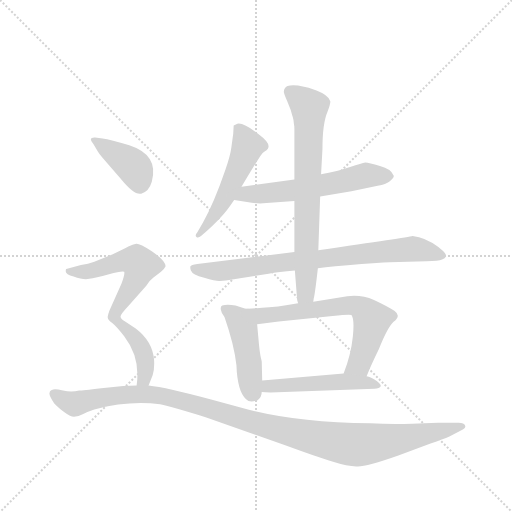
t = 0.00 s
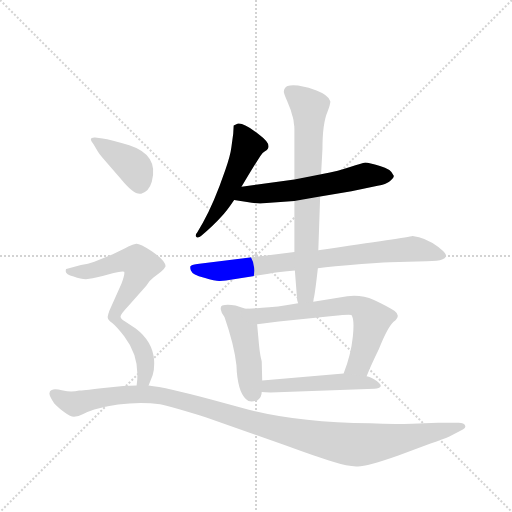
t = 1.57 s
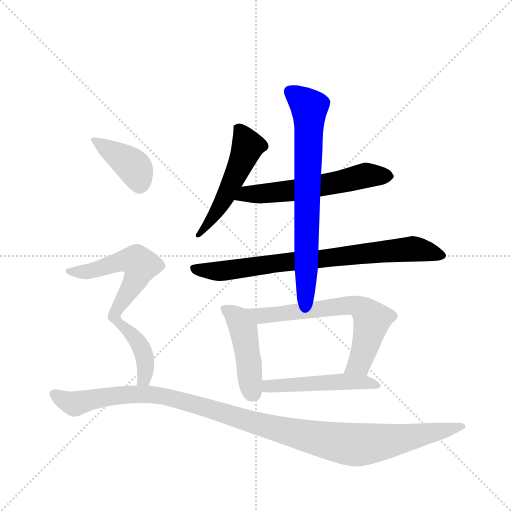
t = 3.13 s
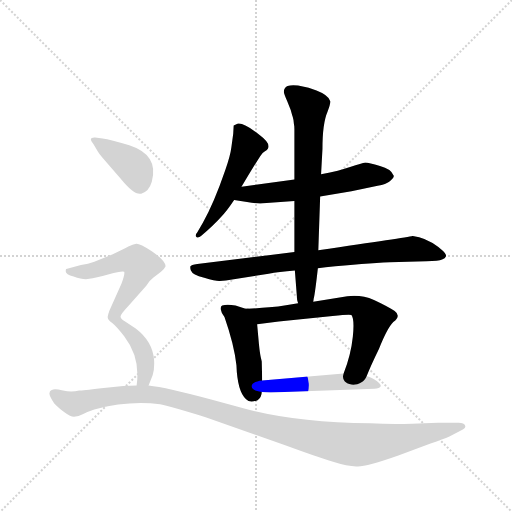
t = 4.70 s
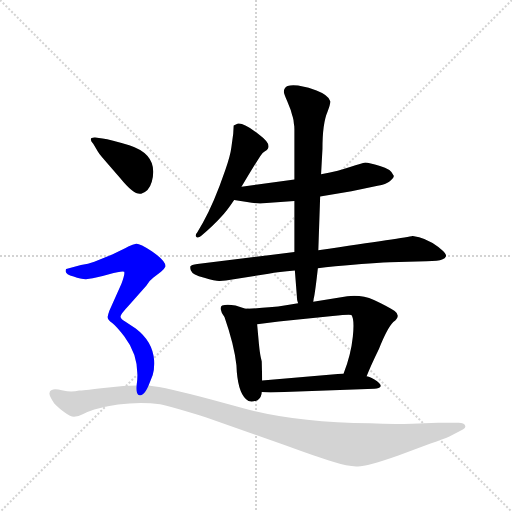
t = 6.27 s
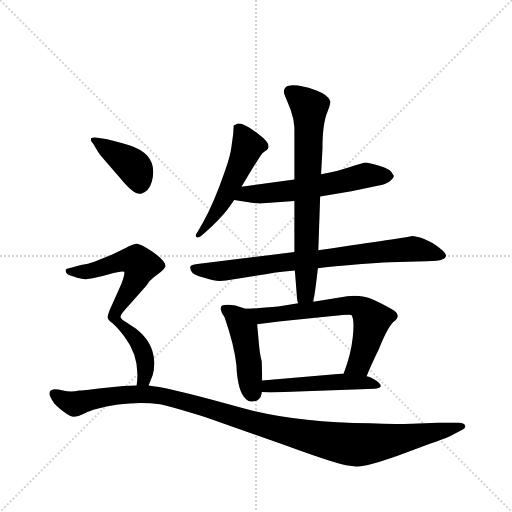
t = 7.83 s

The animated SVG that drew these frames (rendered in a browser with its animation timeline set to each time). Animation: 10 CSS @keyframes rules; one cycle of 7.83 s.

<svg version="1.1" viewBox="0 0 1024 1024" xmlns="http://www.w3.org/2000/svg">
  <g stroke="lightgray" stroke-dasharray="1,1" stroke-width="1" transform="scale(4, 4)">
    <line x1="0" y1="0" x2="256" y2="256"></line>
    <line x1="256" y1="0" x2="0" y2="256"></line>
    <line x1="128" y1="0" x2="128" y2="256"></line>
    <line x1="0" y1="128" x2="256" y2="128"></line>
  </g>
  <g transform="scale(0.92, -0.92) translate(60, -900)">
    <style type="text/css">
      
        @keyframes keyframes0 {
          from {
            stroke: blue;
            stroke-dashoffset: 524;
            stroke-width: 128;
          }
          63% {
            animation-timing-function: step-end;
            stroke: blue;
            stroke-dashoffset: 0;
            stroke-width: 128;
          }
          to {
            stroke: black;
            stroke-width: 1024;
          }
        }
        #make-me-a-hanzi-animation-0 {
          animation: keyframes0 0.6764322916666666s both;
          animation-delay: 0s;
          animation-timing-function: linear;
        }
      
        @keyframes keyframes1 {
          from {
            stroke: blue;
            stroke-dashoffset: 593;
            stroke-width: 128;
          }
          66% {
            animation-timing-function: step-end;
            stroke: blue;
            stroke-dashoffset: 0;
            stroke-width: 128;
          }
          to {
            stroke: black;
            stroke-width: 1024;
          }
        }
        #make-me-a-hanzi-animation-1 {
          animation: keyframes1 0.7325846354166666s both;
          animation-delay: 0.6764322916666666s;
          animation-timing-function: linear;
        }
      
        @keyframes keyframes2 {
          from {
            stroke: blue;
            stroke-dashoffset: 799;
            stroke-width: 128;
          }
          72% {
            animation-timing-function: step-end;
            stroke: blue;
            stroke-dashoffset: 0;
            stroke-width: 128;
          }
          to {
            stroke: black;
            stroke-width: 1024;
          }
        }
        #make-me-a-hanzi-animation-2 {
          animation: keyframes2 0.9002278645833334s both;
          animation-delay: 1.4090169270833333s;
          animation-timing-function: linear;
        }
      
        @keyframes keyframes3 {
          from {
            stroke: blue;
            stroke-dashoffset: 732;
            stroke-width: 128;
          }
          70% {
            animation-timing-function: step-end;
            stroke: blue;
            stroke-dashoffset: 0;
            stroke-width: 128;
          }
          to {
            stroke: black;
            stroke-width: 1024;
          }
        }
        #make-me-a-hanzi-animation-3 {
          animation: keyframes3 0.845703125s both;
          animation-delay: 2.3092447916666665s;
          animation-timing-function: linear;
        }
      
        @keyframes keyframes4 {
          from {
            stroke: blue;
            stroke-dashoffset: 456;
            stroke-width: 128;
          }
          60% {
            animation-timing-function: step-end;
            stroke: blue;
            stroke-dashoffset: 0;
            stroke-width: 128;
          }
          to {
            stroke: black;
            stroke-width: 1024;
          }
        }
        #make-me-a-hanzi-animation-4 {
          animation: keyframes4 0.62109375s both;
          animation-delay: 3.1549479166666665s;
          animation-timing-function: linear;
        }
      
        @keyframes keyframes5 {
          from {
            stroke: blue;
            stroke-dashoffset: 666;
            stroke-width: 128;
          }
          68% {
            animation-timing-function: step-end;
            stroke: blue;
            stroke-dashoffset: 0;
            stroke-width: 128;
          }
          to {
            stroke: black;
            stroke-width: 1024;
          }
        }
        #make-me-a-hanzi-animation-5 {
          animation: keyframes5 0.7919921875s both;
          animation-delay: 3.7760416666666665s;
          animation-timing-function: linear;
        }
      
        @keyframes keyframes6 {
          from {
            stroke: blue;
            stroke-dashoffset: 505;
            stroke-width: 128;
          }
          62% {
            animation-timing-function: step-end;
            stroke: blue;
            stroke-dashoffset: 0;
            stroke-width: 128;
          }
          to {
            stroke: black;
            stroke-width: 1024;
          }
        }
        #make-me-a-hanzi-animation-6 {
          animation: keyframes6 0.6609700520833334s both;
          animation-delay: 4.568033854166666s;
          animation-timing-function: linear;
        }
      
        @keyframes keyframes7 {
          from {
            stroke: blue;
            stroke-dashoffset: 397;
            stroke-width: 128;
          }
          56% {
            animation-timing-function: step-end;
            stroke: blue;
            stroke-dashoffset: 0;
            stroke-width: 128;
          }
          to {
            stroke: black;
            stroke-width: 1024;
          }
        }
        #make-me-a-hanzi-animation-7 {
          animation: keyframes7 0.5730794270833334s both;
          animation-delay: 5.229003906249999s;
          animation-timing-function: linear;
        }
      
        @keyframes keyframes8 {
          from {
            stroke: blue;
            stroke-dashoffset: 716;
            stroke-width: 128;
          }
          70% {
            animation-timing-function: step-end;
            stroke: blue;
            stroke-dashoffset: 0;
            stroke-width: 128;
          }
          to {
            stroke: black;
            stroke-width: 1024;
          }
        }
        #make-me-a-hanzi-animation-8 {
          animation: keyframes8 0.8326822916666666s both;
          animation-delay: 5.802083333333332s;
          animation-timing-function: linear;
        }
      
        @keyframes keyframes9 {
          from {
            stroke: blue;
            stroke-dashoffset: 1166;
            stroke-width: 128;
          }
          79% {
            animation-timing-function: step-end;
            stroke: blue;
            stroke-dashoffset: 0;
            stroke-width: 128;
          }
          to {
            stroke: black;
            stroke-width: 1024;
          }
        }
        #make-me-a-hanzi-animation-9 {
          animation: keyframes9 1.1988932291666667s both;
          animation-delay: 6.634765624999999s;
          animation-timing-function: linear;
        }
      
    </style>
    
      <path d="M 465 494 Q 495 544 506 561 Q 511 568 516 571 Q 536 583 505 606 Q 470 634 456 631 Q 449 628 448 627 L 447 609 L 443 580 Q 441 563 430 531 Q 405 458 381 416 L 369 395 Q 363 388 367 385 Q 371 382 377 387 Q 405 411 421 429 Q 431 438 449 465 L 465 494 Z" fill="lightgray"></path>
    
      <path d="M 580 510 L 465 494 C 435 490 419 469 449 465 L 477 461 Q 497 457 512 458 L 580 463 L 636 473 L 704 484 L 761 496 Q 780 500 786 505 Q 797 513 796 518 Q 790 533 766 539 Q 742 547 734 547 Q 727 546 701 537 Q 679 529 638 521 L 580 510 Z" fill="lightgray"></path>
    
      <path d="M 580 352 L 369 326 Q 355 324 354 321 Q 353 318 355 312 Q 358 303 384 296 Q 411 288 418 289 L 431 290 L 524 305 Q 545 309 581 312 L 631 317 L 648 319 Q 734 328 787 330 L 867 332 Q 894 333 901 336 Q 908 338 909 342 Q 911 345 907 350 Q 904 354 900 357 Q 897 359 893 363 Q 865 384 837 387 Q 825 384 632 356 L 580 352 Z" fill="lightgray"></path>
    
      <path d="M 557 700 Q 558 694 564 681 L 572 661 L 575 650 Q 577 645 578 639 L 579 630 Q 580 627 580 619 L 580 510 L 580 463 L 580 352 L 581 312 L 586 248 L 588 241 C 593 211 616 214 621 244 L 622 251 Q 625 263 631 317 L 632 356 L 636 473 L 638 521 L 641 576 Q 641 632 652 657 Q 659 675 658 680 Q 654 693 628 703 L 611 709 L 588 714 Q 574 716 565 713 Q 557 709 557 700 Z" fill="lightgray"></path>
    
      <path d="M 509 114 Q 509 115 507 123 Q 505 131 503 151 L 499 195 C 496 225 496 227 478 229 Q 475 228 467 231 L 452 236 Q 433 239 423 236 Q 419 235 420 227 Q 421 219 428 211 Q 449 151 454 106 Q 456 49 475 32 Q 483 23 500 30 Q 509 37 509 48 L 510 73 L 509 114 Z" fill="lightgray"></path>
    
      <path d="M 499 195 L 546 201 L 663 213 Q 701 217 704 215 Q 711 206 707 168 Q 703 129 687 88 C 677 60 726 54 737 82 Q 745 103 764 142 Q 782 187 795 200 Q 813 213 798 224 Q 783 234 753 248 Q 725 260 695 256 L 621 244 L 588 241 L 565 237 Q 544 233 525 232 Q 507 230 478 229 C 448 228 469 191 499 195 Z" fill="lightgray"></path>
    
      <path d="M 687 88 L 510 73 C 480 70 479 51 509 48 Q 516 47 528 47 L 754 55 Q 765 55 768 61 Q 767 67 754 75 Q 741 82 737 82 L 687 88 Z" fill="lightgray"></path>
    
      <path d="M 143 587 L 153 570 Q 157 563 177 541 L 202 512 Q 232 475 247 479 Q 264 484 270 505 Q 286 563 221 584 Q 180 597 163 599 L 147 601 Q 130 602 143 587 Z" fill="lightgray"></path>
    
      <path d="M 263 62 L 272 85 Q 276 96 275 117 Q 272 158 235 186 L 212 201 Q 202 207 202 212 Q 202 217 220 236 L 258 279 Q 266 291 273 296 L 290 309 Q 298 316 300 321 Q 300 333 270 354 Q 243 371 236 370 Q 229 369 219 364 Q 209 358 184 347 L 145 331 Q 132 326 116 324 L 84 315 Q 83 314 83 312 Q 81 304 100 299 Q 122 291 134 294 Q 147 296 177 304 Q 207 312 210 309 Q 212 305 204 283 L 178 225 Q 175 217 174 211 Q 174 205 184 198 Q 194 190 210 169 Q 246 122 237 62 C 234 32 252 34 263 62 Z" fill="lightgray"></path>
    
      <path d="M 237 62 L 208 61 L 160 56 Q 119 51 112 51 Q 95 47 77 51 Q 59 55 56 53 Q 48 51 48 47 Q 45 42 58 23 Q 62 18 77 6 Q 93 -6 101 -6 Q 110 -6 121 0 Q 132 6 145 10 Q 222 30 288 21 Q 314 15 387 -7 L 560 -68 Q 631 -94 664 -104 Q 698 -115 718 -114 Q 738 -114 806 -90 L 876 -64 Q 904 -55 917 -49 L 942 -36 Q 954 -31 951 -25 Q 949 -19 937 -19 L 892 -19 L 836 -21 Q 791 -23 745 -20 Q 587 -18 479 10 L 401 31 Q 301 58 263 62 L 237 62 Z" fill="lightgray"></path>
    
    
      <clipPath id="make-me-a-hanzi-clip-0">
        <path d="M 465 494 Q 495 544 506 561 Q 511 568 516 571 Q 536 583 505 606 Q 470 634 456 631 Q 449 628 448 627 L 447 609 L 443 580 Q 441 563 430 531 Q 405 458 381 416 L 369 395 Q 363 388 367 385 Q 371 382 377 387 Q 405 411 421 429 Q 431 438 449 465 L 465 494 Z"></path>
      </clipPath>
      <path clip-path="url(#make-me-a-hanzi-clip-0)" d="M 455 622 L 470 603 L 476 575 L 426 466 L 391 410 L 371 389" fill="none" id="make-me-a-hanzi-animation-0" stroke-dasharray="396 792" stroke-linecap="round"></path>
    
      <clipPath id="make-me-a-hanzi-clip-1">
        <path d="M 580 510 L 465 494 C 435 490 419 469 449 465 L 477 461 Q 497 457 512 458 L 580 463 L 636 473 L 704 484 L 761 496 Q 780 500 786 505 Q 797 513 796 518 Q 790 533 766 539 Q 742 547 734 547 Q 727 546 701 537 Q 679 529 638 521 L 580 510 Z"></path>
      </clipPath>
      <path clip-path="url(#make-me-a-hanzi-clip-1)" d="M 456 467 L 476 479 L 572 485 L 735 519 L 786 518" fill="none" id="make-me-a-hanzi-animation-1" stroke-dasharray="465 930" stroke-linecap="round"></path>
    
      <clipPath id="make-me-a-hanzi-clip-2">
        <path d="M 580 352 L 369 326 Q 355 324 354 321 Q 353 318 355 312 Q 358 303 384 296 Q 411 288 418 289 L 431 290 L 524 305 Q 545 309 581 312 L 631 317 L 648 319 Q 734 328 787 330 L 867 332 Q 894 333 901 336 Q 908 338 909 342 Q 911 345 907 350 Q 904 354 900 357 Q 897 359 893 363 Q 865 384 837 387 Q 825 384 632 356 L 580 352 Z"></path>
      </clipPath>
      <path clip-path="url(#make-me-a-hanzi-clip-2)" d="M 364 318 L 370 313 L 416 310 L 836 359 L 901 344" fill="none" id="make-me-a-hanzi-animation-2" stroke-dasharray="671 1342" stroke-linecap="round"></path>
    
      <clipPath id="make-me-a-hanzi-clip-3">
        <path d="M 557 700 Q 558 694 564 681 L 572 661 L 575 650 Q 577 645 578 639 L 579 630 Q 580 627 580 619 L 580 510 L 580 463 L 580 352 L 581 312 L 586 248 L 588 241 C 593 211 616 214 621 244 L 622 251 Q 625 263 631 317 L 632 356 L 636 473 L 638 521 L 641 576 Q 641 632 652 657 Q 659 675 658 680 Q 654 693 628 703 L 611 709 L 588 714 Q 574 716 565 713 Q 557 709 557 700 Z"></path>
      </clipPath>
      <path clip-path="url(#make-me-a-hanzi-clip-3)" d="M 572 700 L 612 666 L 605 265 L 593 246" fill="none" id="make-me-a-hanzi-animation-3" stroke-dasharray="604 1208" stroke-linecap="round"></path>
    
      <clipPath id="make-me-a-hanzi-clip-4">
        <path d="M 509 114 Q 509 115 507 123 Q 505 131 503 151 L 499 195 C 496 225 496 227 478 229 Q 475 228 467 231 L 452 236 Q 433 239 423 236 Q 419 235 420 227 Q 421 219 428 211 Q 449 151 454 106 Q 456 49 475 32 Q 483 23 500 30 Q 509 37 509 48 L 510 73 L 509 114 Z"></path>
      </clipPath>
      <path clip-path="url(#make-me-a-hanzi-clip-4)" d="M 430 229 L 460 203 L 469 185 L 489 46" fill="none" id="make-me-a-hanzi-animation-4" stroke-dasharray="328 656" stroke-linecap="round"></path>
    
      <clipPath id="make-me-a-hanzi-clip-5">
        <path d="M 499 195 L 546 201 L 663 213 Q 701 217 704 215 Q 711 206 707 168 Q 703 129 687 88 C 677 60 726 54 737 82 Q 745 103 764 142 Q 782 187 795 200 Q 813 213 798 224 Q 783 234 753 248 Q 725 260 695 256 L 621 244 L 588 241 L 565 237 Q 544 233 525 232 Q 507 230 478 229 C 448 228 469 191 499 195 Z"></path>
      </clipPath>
      <path clip-path="url(#make-me-a-hanzi-clip-5)" d="M 487 227 L 508 213 L 676 234 L 716 235 L 726 229 L 748 205 L 739 162 L 721 109 L 694 93" fill="none" id="make-me-a-hanzi-animation-5" stroke-dasharray="538 1076" stroke-linecap="round"></path>
    
      <clipPath id="make-me-a-hanzi-clip-6">
        <path d="M 687 88 L 510 73 C 480 70 479 51 509 48 Q 516 47 528 47 L 754 55 Q 765 55 768 61 Q 767 67 754 75 Q 741 82 737 82 L 687 88 Z"></path>
      </clipPath>
      <path clip-path="url(#make-me-a-hanzi-clip-6)" d="M 514 54 L 533 61 L 681 71 L 729 69 L 760 61" fill="none" id="make-me-a-hanzi-animation-6" stroke-dasharray="377 754" stroke-linecap="round"></path>
    
      <clipPath id="make-me-a-hanzi-clip-7">
        <path d="M 143 587 L 153 570 Q 157 563 177 541 L 202 512 Q 232 475 247 479 Q 264 484 270 505 Q 286 563 221 584 Q 180 597 163 599 L 147 601 Q 130 602 143 587 Z"></path>
      </clipPath>
      <path clip-path="url(#make-me-a-hanzi-clip-7)" d="M 150 593 L 227 540 L 240 519 L 244 497" fill="none" id="make-me-a-hanzi-animation-7" stroke-dasharray="269 538" stroke-linecap="round"></path>
    
      <clipPath id="make-me-a-hanzi-clip-8">
        <path d="M 263 62 L 272 85 Q 276 96 275 117 Q 272 158 235 186 L 212 201 Q 202 207 202 212 Q 202 217 220 236 L 258 279 Q 266 291 273 296 L 290 309 Q 298 316 300 321 Q 300 333 270 354 Q 243 371 236 370 Q 229 369 219 364 Q 209 358 184 347 L 145 331 Q 132 326 116 324 L 84 315 Q 83 314 83 312 Q 81 304 100 299 Q 122 291 134 294 Q 147 296 177 304 Q 207 312 210 309 Q 212 305 204 283 L 178 225 Q 175 217 174 211 Q 174 205 184 198 Q 194 190 210 169 Q 246 122 237 62 C 234 32 252 34 263 62 Z"></path>
      </clipPath>
      <path clip-path="url(#make-me-a-hanzi-clip-8)" d="M 91 311 L 148 313 L 216 334 L 236 333 L 246 324 L 234 291 L 188 215 L 203 193 L 232 168 L 252 134 L 257 100 L 253 76 L 244 70" fill="none" id="make-me-a-hanzi-animation-8" stroke-dasharray="588 1176" stroke-linecap="round"></path>
    
      <clipPath id="make-me-a-hanzi-clip-9">
        <path d="M 237 62 L 208 61 L 160 56 Q 119 51 112 51 Q 95 47 77 51 Q 59 55 56 53 Q 48 51 48 47 Q 45 42 58 23 Q 62 18 77 6 Q 93 -6 101 -6 Q 110 -6 121 0 Q 132 6 145 10 Q 222 30 288 21 Q 314 15 387 -7 L 560 -68 Q 631 -94 664 -104 Q 698 -115 718 -114 Q 738 -114 806 -90 L 876 -64 Q 904 -55 917 -49 L 942 -36 Q 954 -31 951 -25 Q 949 -19 937 -19 L 892 -19 L 836 -21 Q 791 -23 745 -20 Q 587 -18 479 10 L 401 31 Q 301 58 263 62 L 237 62 Z"></path>
      </clipPath>
      <path clip-path="url(#make-me-a-hanzi-clip-9)" d="M 57 44 L 84 27 L 105 22 L 192 40 L 275 42 L 600 -47 L 714 -67 L 801 -56 L 942 -27" fill="none" id="make-me-a-hanzi-animation-9" stroke-dasharray="1038 2076" stroke-linecap="round"></path>
    
  </g>
</svg>
